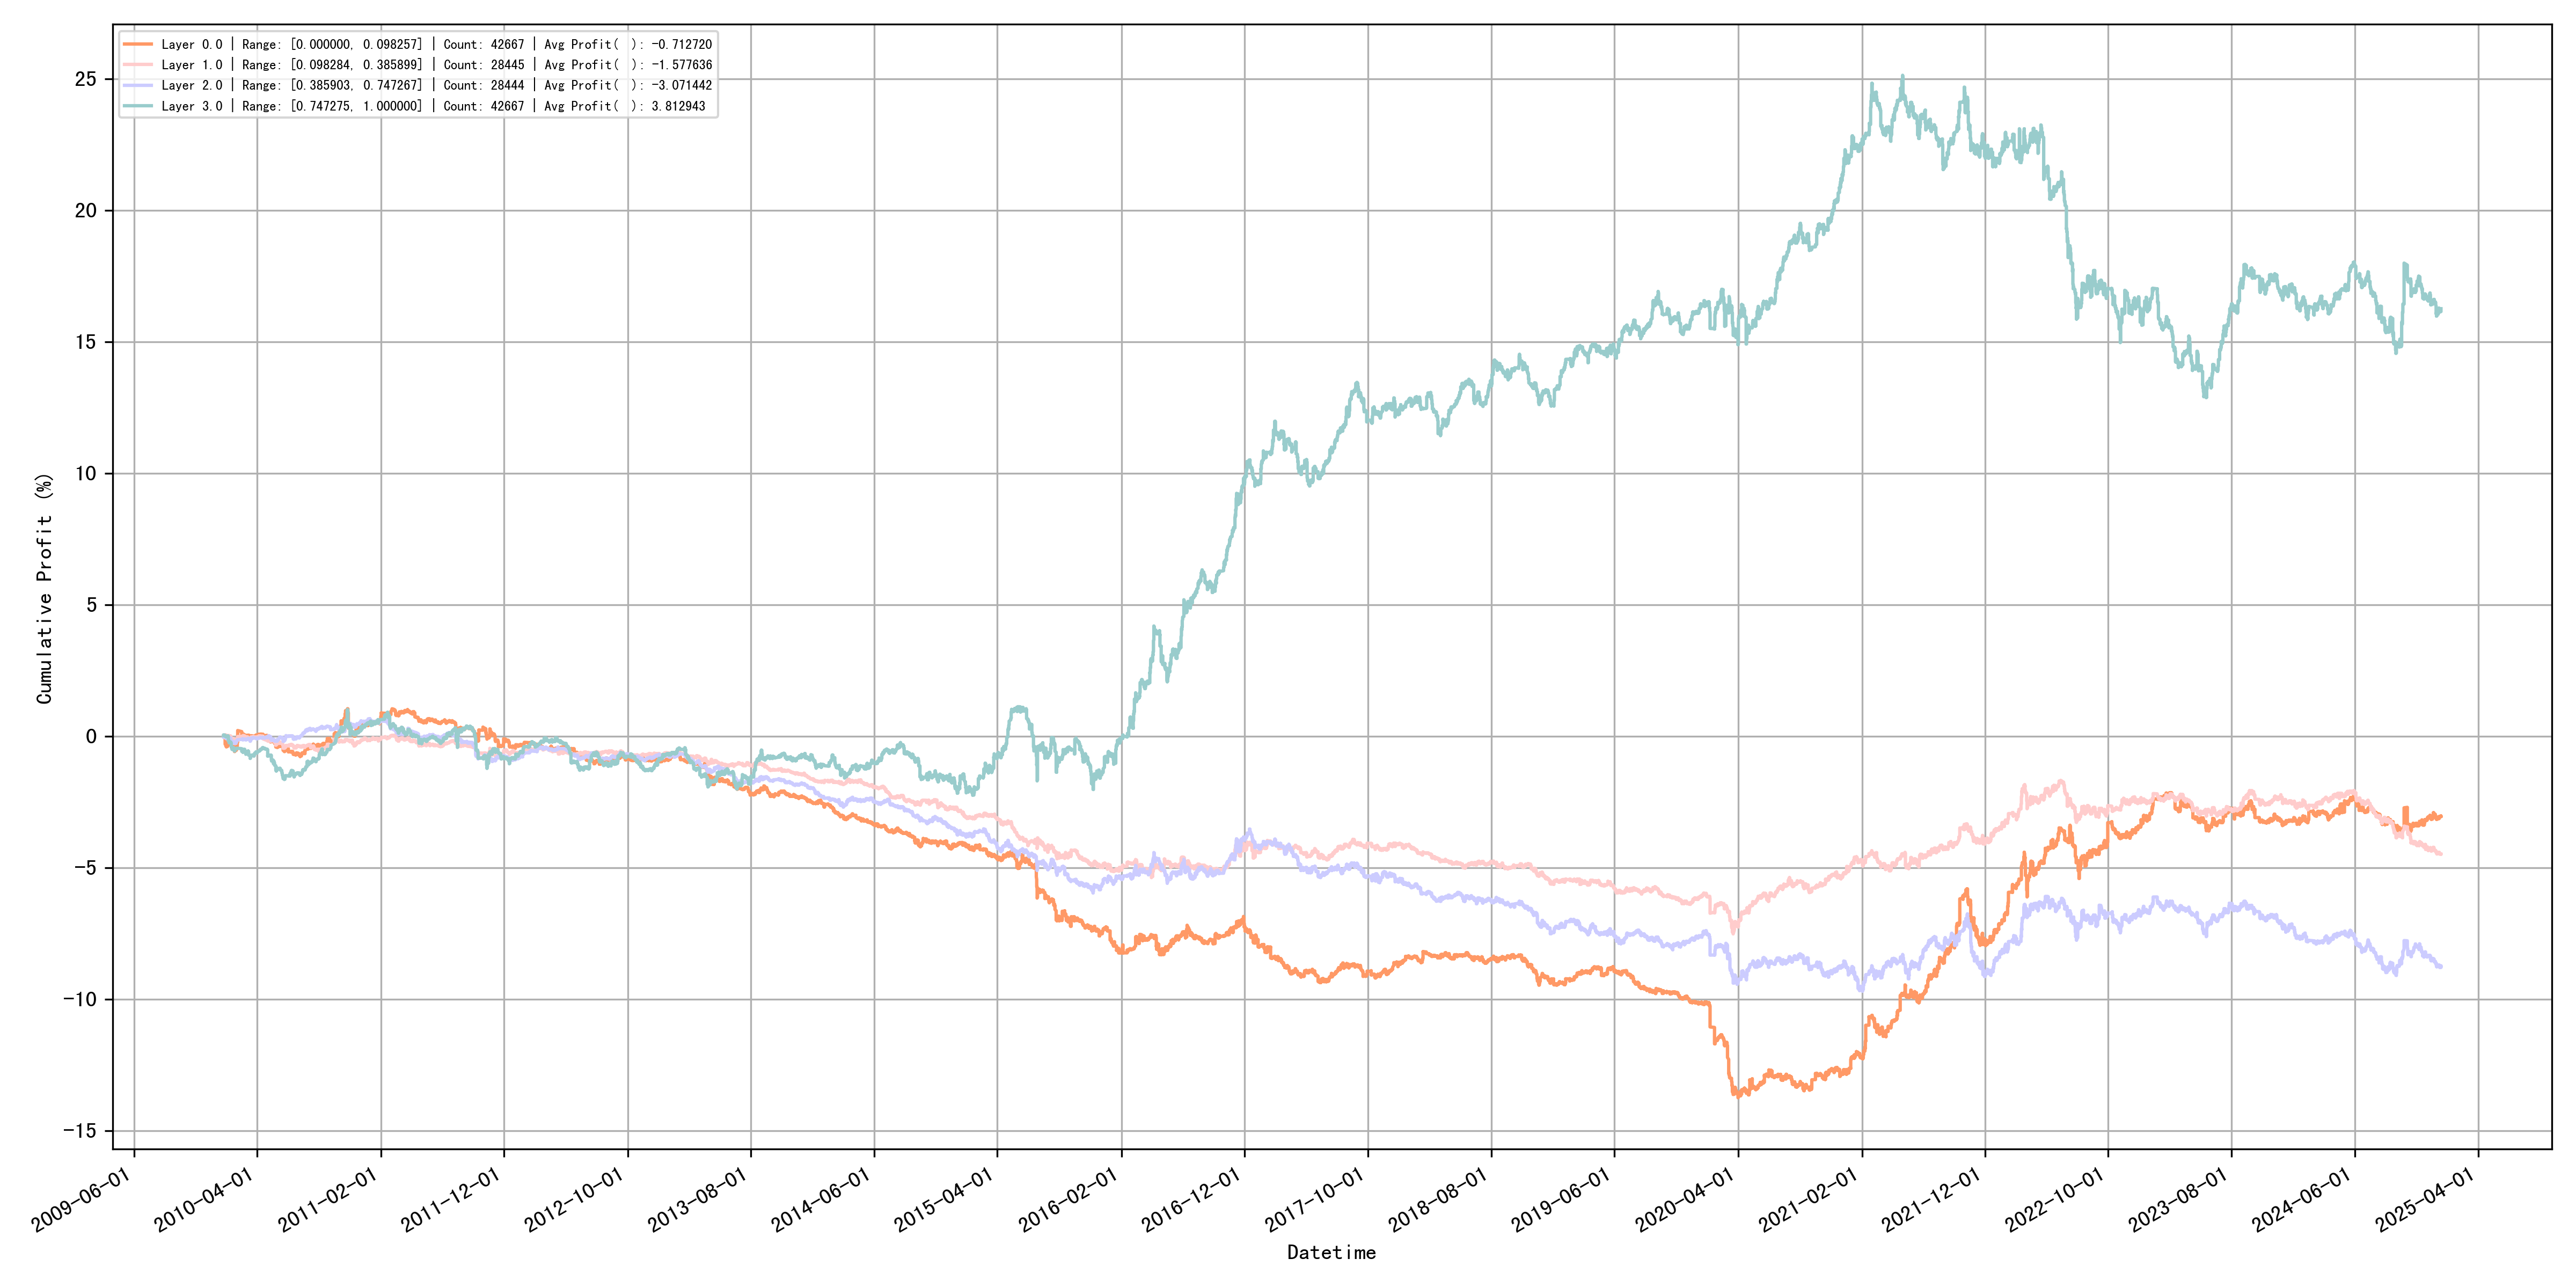

The table this chart was drawn from, first rows:
quantile_layer, min, max, count, avg_profit
0, 0.0, 0.09826, 42667, -0.7127
1, 0.09828, 0.3859, 28445, -1.578
2, 0.3859, 0.7473, 28444, -3.071
3, 0.7473, 1.0, 42667, 3.813
